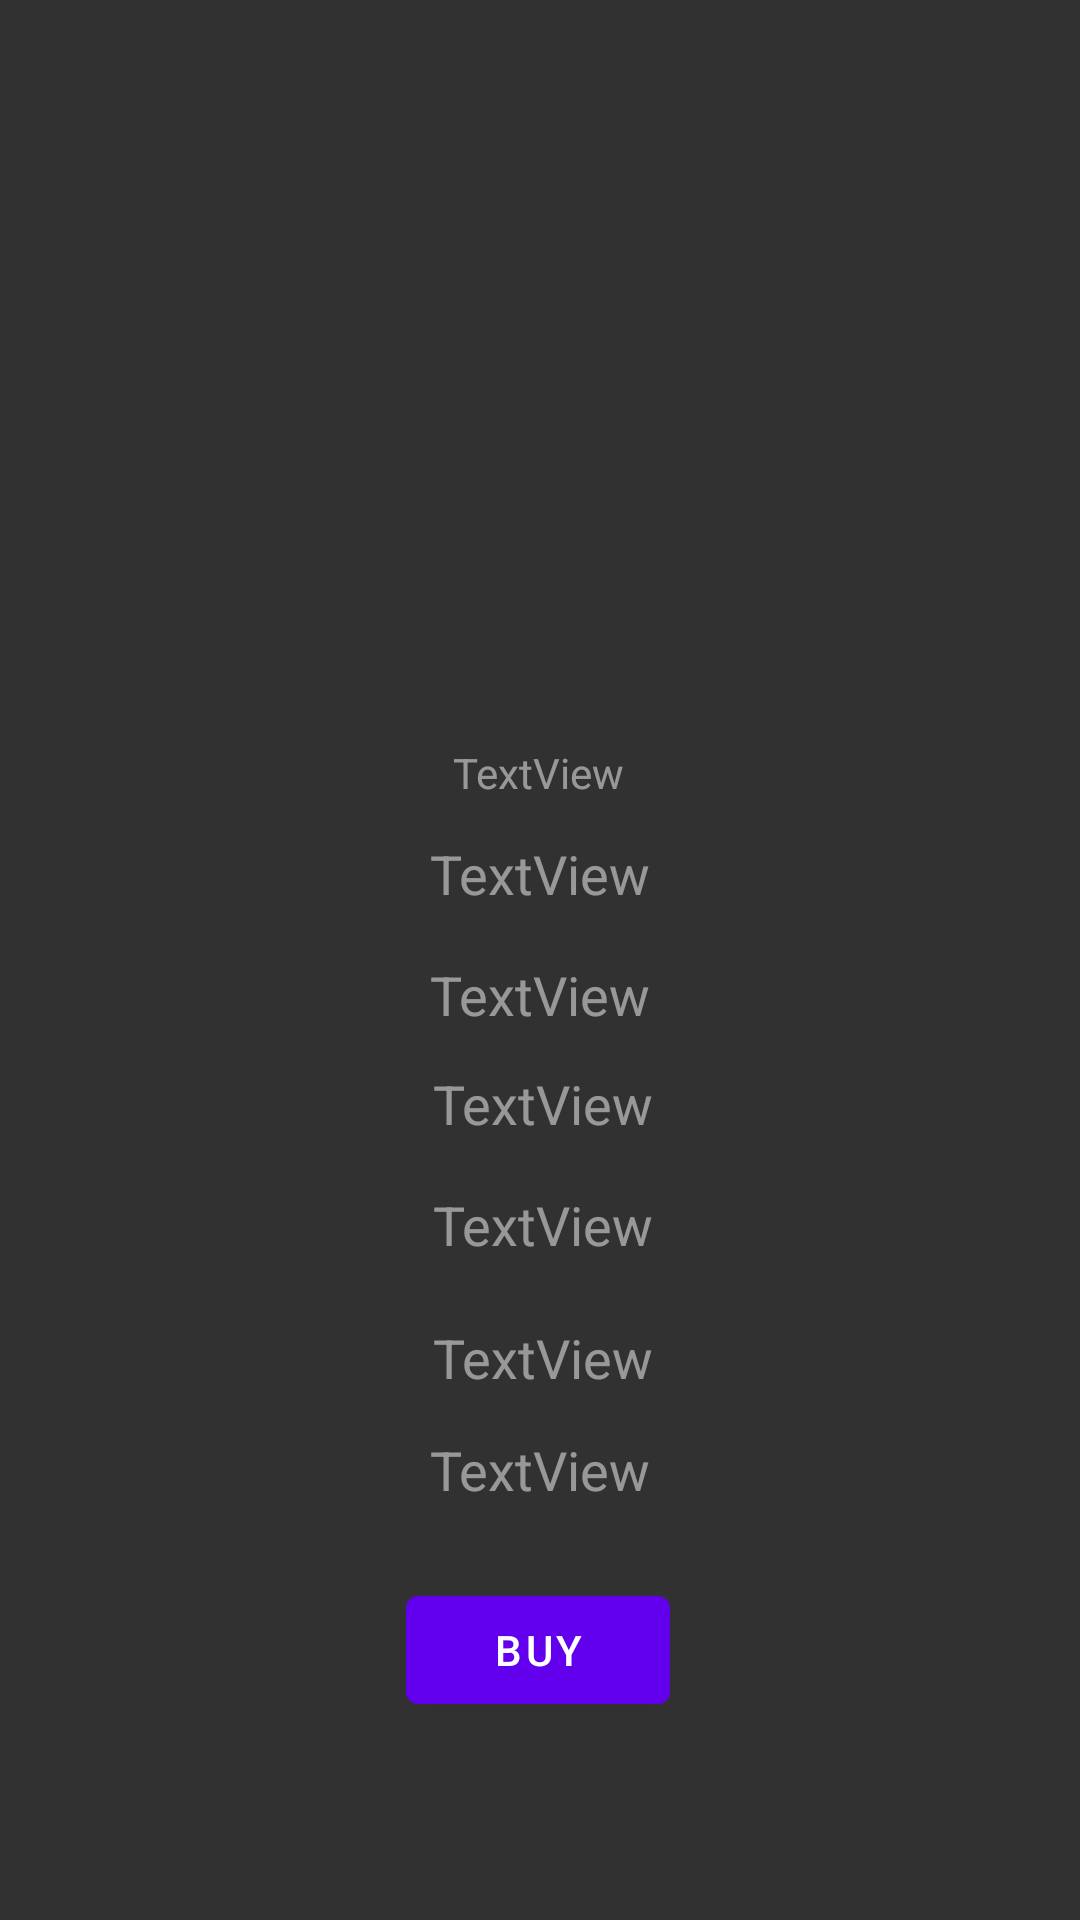

Reconstruct the res/layout file that produces this screen, plus the resources it refers to.
<!-- AndroidManifest.xml: application theme Theme.Lazar_radovanovic_rn8919 -->
<!-- res/layout/activity_product.xml -->
<?xml version="1.0" encoding="utf-8"?>
<androidx.constraintlayout.widget.ConstraintLayout xmlns:android="http://schemas.android.com/apk/res/android"
    xmlns:app="http://schemas.android.com/apk/res-auto"
    xmlns:tools="http://schemas.android.com/tools"
    android:layout_width="match_parent"
    android:layout_height="match_parent"
    android:background="#313131">

    <androidx.recyclerview.widget.RecyclerView
        android:id="@+id/recc"
        android:layout_width="344dp"
        android:layout_height="182dp"
        android:layout_marginTop="32dp"
        app:layout_constraintEnd_toEndOf="parent"
        app:layout_constraintHorizontal_bias="0.492"
        app:layout_constraintStart_toStartOf="parent"
        app:layout_constraintTop_toTopOf="parent" />

    <TextView
        android:id="@+id/rat"
        android:layout_width="wrap_content"
        android:layout_height="wrap_content"
        android:layout_marginTop="12dp"
        android:text="TextView"
        android:textAlignment="center"
        android:textColor="#80FFFFFF"
        android:textSize="18sp"
        app:layout_constraintEnd_toEndOf="parent"
        app:layout_constraintHorizontal_bias="0.501"
        app:layout_constraintStart_toStartOf="parent"
        app:layout_constraintTop_toBottomOf="@+id/des" />

    <TextView
        android:id="@+id/titl"
        android:layout_width="wrap_content"
        android:layout_height="wrap_content"
        android:layout_marginTop="13dp"
        android:text="TextView"
        android:textAlignment="center"
        android:textColor="#80FFFFFF"
        android:textSize="18sp"
        app:layout_constraintEnd_toEndOf="parent"
        app:layout_constraintHorizontal_bias="0.501"
        app:layout_constraintStart_toStartOf="parent"
        app:layout_constraintTop_toBottomOf="@+id/dis" />

    <TextView
        android:id="@+id/dis"
        android:layout_width="wrap_content"
        android:layout_height="wrap_content"
        android:layout_marginTop="20dp"
        android:text="TextView"
        android:textAlignment="center"
        android:textColor="#80FFFFFF"
        android:textSize="18sp"
        app:layout_constraintEnd_toEndOf="parent"
        app:layout_constraintHorizontal_bias="0.504"
        app:layout_constraintStart_toStartOf="parent"
        app:layout_constraintTop_toBottomOf="@+id/cat" />

    <TextView
        android:id="@+id/cat"
        android:layout_width="wrap_content"
        android:layout_height="wrap_content"
        android:layout_marginTop="16dp"
        android:text="TextView"
        android:textAlignment="center"
        android:textColor="#80FFFFFF"
        android:textSize="18sp"
        app:layout_constraintEnd_toEndOf="parent"
        app:layout_constraintHorizontal_bias="0.504"
        app:layout_constraintStart_toStartOf="parent"
        app:layout_constraintTop_toBottomOf="@+id/brand" />

    <TextView
        android:id="@+id/pr"
        android:layout_width="wrap_content"
        android:layout_height="wrap_content"
        android:layout_marginTop="16dp"
        android:text="TextView"
        android:textAlignment="center"
        android:textColor="#80FFFFFF"
        android:textSize="18sp"
        app:layout_constraintEnd_toEndOf="parent"
        app:layout_constraintHorizontal_bias="0.501"
        app:layout_constraintStart_toStartOf="parent"
        app:layout_constraintTop_toBottomOf="@+id/rat" />

    <TextView
        android:id="@+id/des"
        android:layout_width="wrap_content"
        android:layout_height="wrap_content"
        android:layout_marginTop="34dp"
        android:text="TextView"
        android:textAlignment="center"
        android:textColor="#80FFFFFF"
        android:textSize="14sp"
        app:layout_constraintEnd_toEndOf="parent"
        app:layout_constraintHorizontal_bias="0.498"
        app:layout_constraintStart_toStartOf="parent"
        app:layout_constraintTop_toBottomOf="@+id/recc" />

    <TextView
        android:id="@+id/brand"
        android:layout_width="wrap_content"
        android:layout_height="wrap_content"
        android:layout_marginTop="12dp"
        android:text="TextView"
        android:textAlignment="center"
        android:textColor="#80FFFFFF"
        android:textSize="18sp"
        app:layout_constraintEnd_toEndOf="parent"
        app:layout_constraintHorizontal_bias="0.504"
        app:layout_constraintStart_toStartOf="parent"
        app:layout_constraintTop_toBottomOf="@+id/pr" />

    <Button
        android:id="@+id/button"
        android:layout_width="wrap_content"
        android:layout_height="wrap_content"
        android:layout_marginTop="18dp"
        android:text="Buy"
        app:layout_constraintBottom_toBottomOf="parent"
        app:layout_constraintEnd_toEndOf="parent"
        app:layout_constraintHorizontal_bias="0.498"
        app:layout_constraintStart_toStartOf="parent"
        app:layout_constraintTop_toBottomOf="@+id/titl"
        app:layout_constraintVertical_bias="0.085" />


</androidx.constraintlayout.widget.ConstraintLayout>
<!-- resources referenced by this layout -->
<resources>
  <style name="Theme.Lazar_radovanovic_rn8919" parent="Theme.MaterialComponents.DayNight.DarkActionBar">
          
          <item name="colorPrimary">@color/purple_500</item>
          <item name="colorPrimaryVariant">@color/purple_700</item>
          <item name="colorOnPrimary">@color/white</item>
          
          <item name="colorSecondary">@color/teal_200</item>
          <item name="colorSecondaryVariant">@color/teal_700</item>
          <item name="colorOnSecondary">@color/black</item>
          
          <item name="android:statusBarColor" tools:targetApi="l">?attr/colorPrimaryVariant</item>
          
      </style>
  <!-- not gathered from this repository: default colours our renderer supplied (Android Studio template values) -->
  <color name="purple_500">#FF6200EE</color>
  <color name="purple_700">#FF3700B3</color>
  <color name="teal_200">#FF03DAC5</color>
  <color name="teal_700">#FF018786</color>
  <color name="black">#FF000000</color>
  <color name="white">#FFFFFFFF</color>
</resources>
